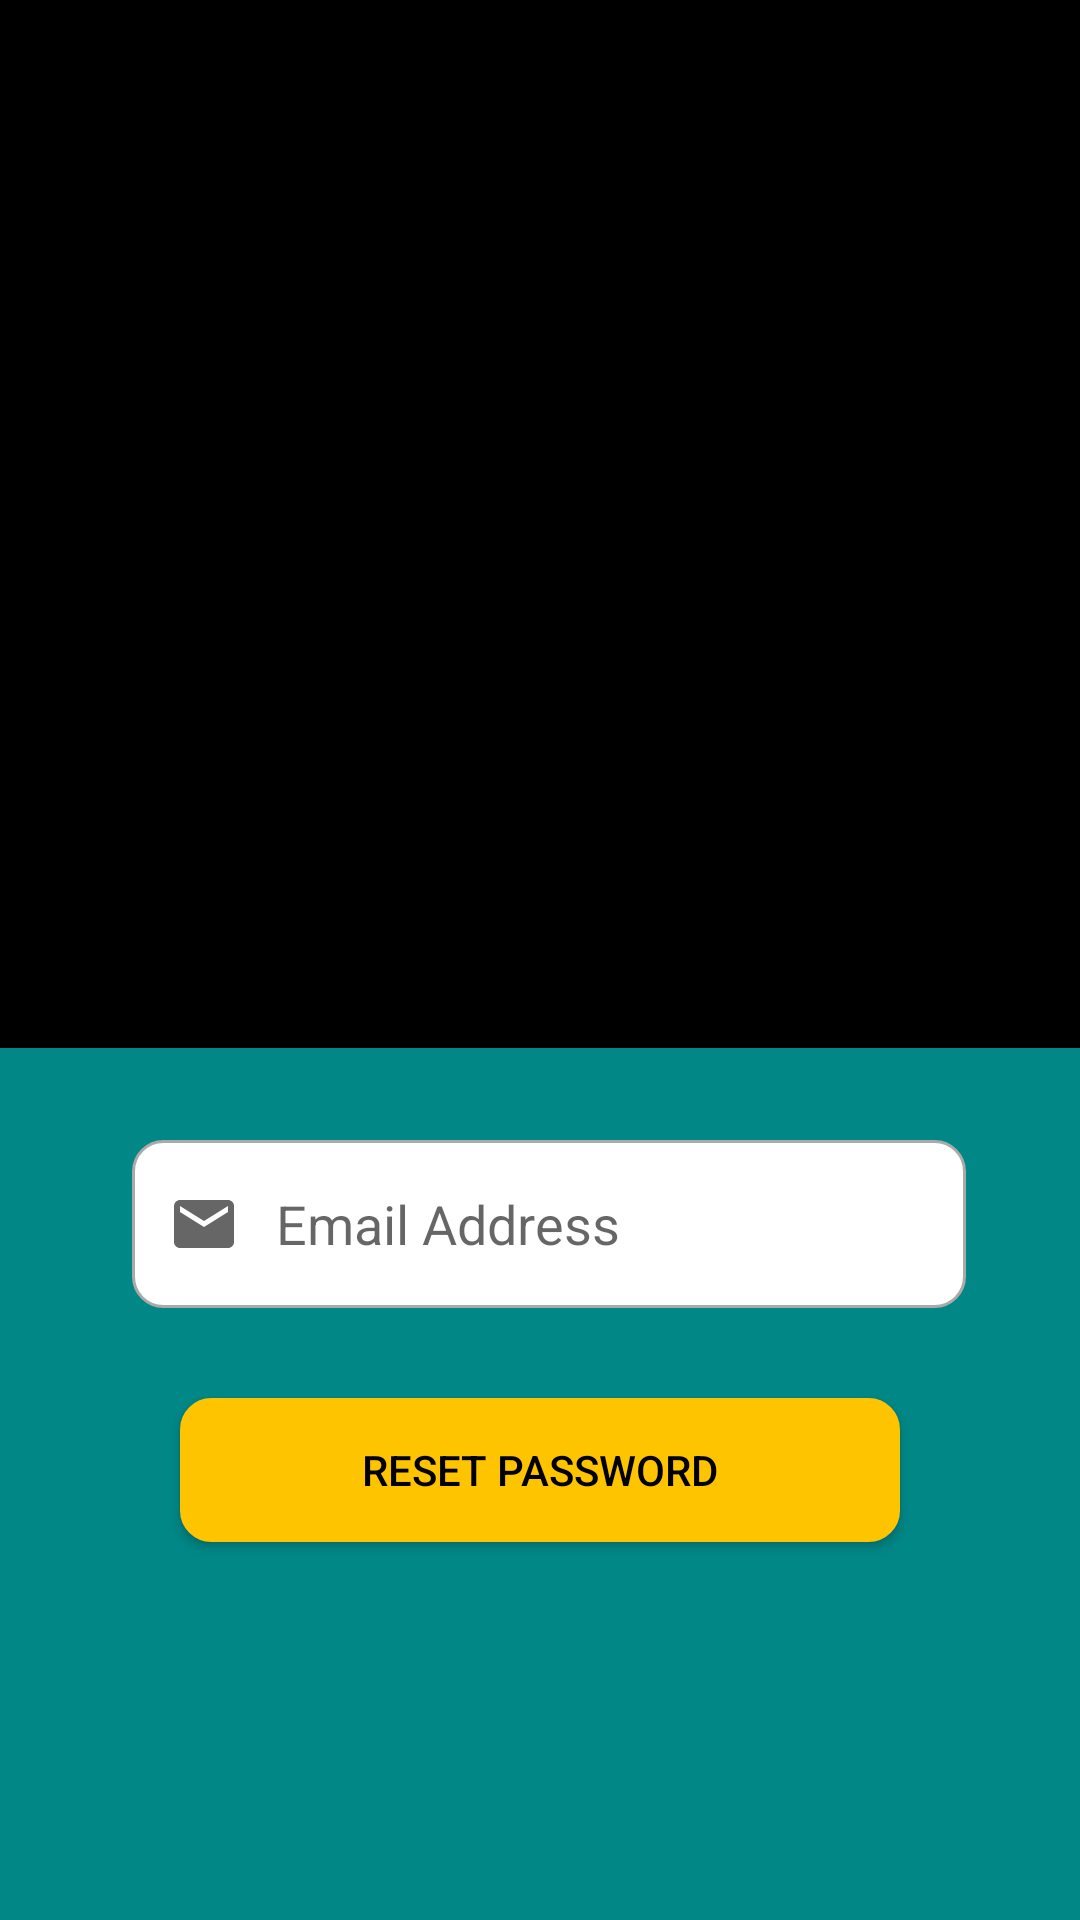

Produce the Android XML layout that renders to this screen, including the resource entries it uses.
<!-- AndroidManifest.xml: application theme Theme.NetcampProject -->
<!-- res/layout/activity_forgot_pass.xml -->
<?xml version="1.0" encoding="utf-8"?>
<RelativeLayout xmlns:android="http://schemas.android.com/apk/res/android"
    xmlns:app="http://schemas.android.com/apk/res-auto"
    xmlns:tools="http://schemas.android.com/tools"
    android:layout_width="match_parent"
    android:layout_height="match_parent"
    android:background="@color/teal_700"
    tools:context="com.app.manifold.ForgotPassActivity">


    <ImageView
        android:id="@+id/imageView7"
        android:layout_width="match_parent"
        android:layout_height="351dp"
        android:layout_alignParentStart="true"
        android:layout_alignParentTop="true"
        android:layout_marginStart="-1dp"
        android:layout_marginTop="-2dp"
        android:background="@color/black"
        app:srcCompat="@drawable/forgotbg" />

    <EditText
        android:id="@+id/editText_email"
        android:layout_width="329dp"
        android:layout_height="56dp"
        android:layout_alignParentStart="true"
        android:layout_alignParentLeft="true"
        android:layout_alignParentTop="true"
        android:layout_alignParentEnd="true"
        android:layout_alignParentRight="true"
        android:layout_centerHorizontal="true"
        android:layout_marginStart="44dp"
        android:layout_marginLeft="44dp"
        android:layout_marginTop="380dp"
        android:layout_marginEnd="38dp"
        android:layout_marginRight="38dp"
        android:background="@drawable/custom_input"
        android:drawableStart="@drawable/ic_email"
        android:drawableLeft="@drawable/ic_email"
        android:drawablePadding="12dp"
        android:ems="10"
        android:hint="Email Address"
        android:inputType="textEmailAddress"
        android:paddingStart="12dp"
        android:paddingEnd="12dp" />

    <Button
        android:id="@+id/button_pass"
        android:layout_width="240dp"
        android:layout_height="wrap_content"
        android:layout_below="@id/editText_email"
        android:layout_marginTop="30dp"
        android:layout_centerHorizontal="true"
        android:background="@drawable/custm_btn"
        android:backgroundTint="#FFC400"
        android:text="Reset Password"
        android:textColor="@color/black" />
</RelativeLayout>
<!-- resources referenced by this layout -->
<resources>
  <!-- drawable custm_btn (drawable) -->
  <?xml version="1.0" encoding="utf-8"?>
  <selector xmlns:android="http://schemas.android.com/apk/res/android">
  
      <item android:state_enabled="true" android:state_focused="true">
          <shape android:shape="rectangle">
              <solid android:color="@android:color/white"/>
              <corners android:radius="10dp"/>
              <stroke android:color="@color/design_default_color_primary" android:width="1dp"/>
          </shape>
      </item>
  
      <item android:state_enabled="true">
          <shape android:shape="rectangle">
              <solid android:color="@color/design_default_color_primary"/>
              <corners android:radius="10dp"/>
              <stroke android:color="@android:color/darker_gray" android:width="1dp"/>
          </shape>
      </item>
  
  </selector>
  <!-- drawable custom_input (drawable) -->
  <?xml version="1.0" encoding="utf-8"?>
  <selector xmlns:android="http://schemas.android.com/apk/res/android">
  
      <item android:state_enabled="true" android:state_focused="true">
          <shape android:shape="rectangle">
              <solid android:color="@android:color/white"/>
              <corners android:radius="10dp"/>
              <stroke android:color="@color/design_default_color_primary" android:width="1dp"/>
          </shape>
      </item>
  
      <item android:state_enabled="true">
          <shape android:shape="rectangle">
              <solid android:color="@android:color/white"/>
              <corners android:radius="10dp"/>
              <stroke android:color="@android:color/darker_gray" android:width="1dp"/>
          </shape>
      </item>
  
  </selector>
  <!-- drawable ic_email (drawable) -->
  <vector xmlns:android="http://schemas.android.com/apk/res/android"
      android:width="24dp"
      android:height="24dp"
      android:viewportWidth="24"
      android:viewportHeight="24"
      android:tint="?attr/colorControlNormal">
    <path
        android:fillColor="@android:color/darker_gray"
        android:pathData="M20,4L4,4c-1.1,0 -1.99,0.9 -1.99,2L2,18c0,1.1 0.9,2 2,2h16c1.1,0 2,-0.9 2,-2L22,6c0,-1.1 -0.9,-2 -2,-2zM20,8l-8,5 -8,-5L4,6l8,5 8,-5v2z"/>
  </vector>
  <style name="Theme.NetcampProject" parent="Theme.AppCompat.DayNight.NoActionBar">
          
          <item name="colorPrimary">@color/purple_500</item>
          <item name="colorPrimaryVariant">@color/purple_700</item>
          <item name="colorOnPrimary">@color/white</item>
          
          <item name="colorSecondary">@color/teal_200</item>
          <item name="colorSecondaryVariant">@color/teal_700</item>
          <item name="colorOnSecondary">@color/black</item>
          
          <item name="android:statusBarColor" tools:targetApi="l">?attr/colorPrimaryVariant</item>
          
      </style>
  <!-- not gathered from this repository: default colours our renderer supplied (Android Studio template values) -->
  <color name="purple_500">#FF6200EE</color>
  <color name="purple_700">#FF3700B3</color>
  <color name="teal_200">#FF03DAC5</color>
  <color name="teal_700">#FF018786</color>
  <color name="black">#FF000000</color>
  <color name="white">#FFFFFFFF</color>
</resources>
